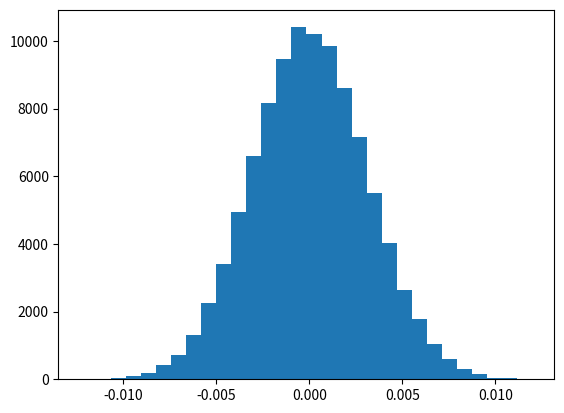

Generate this figure with matplotlib: (Note: this script raises an exception after producing the figure.)
import matplotlib.pyplot as plt
import numpy as np
import matplotlib.mlab as mlab
import scipy.stats as stats

bbar=0.2
abar=0.1

K1=2.  # This is like Hook's constant or the curvature of the potential that keeps the noise localized 
#K0=5.
K0=(4.*K1)**0.5 # This is the damping
K2=0.  # This is like a mass correction. 
mu=0.
var = 0.0001
sigma= var**0.5

v_error=[]
v_PV=[]


END=100000
#initializations
Dt=.2
p_error=0.
set_point=0.1
PV=set_point
output = 0.
integral=0.
q=0.
p=0.
error=0.
perror=0.
old_v=0.
PPV=0.


v_set=[]
v_q=[]


vec_v=[]
vec_u=[]

time_v=[]
a=[]
b=[]


for i in range(1, END):
    time_v.append(Dt*i)

#### this is the process, or income part of the dynamics,     
    s = np.random.normal(mu, sigma, 1)
    v = 0.05*np.sin(i*Dt/1.) +  s[0]/Dt**0.5
    v=s[0]/Dt**0.5
    dv=v
    #(v-old_v)
    b.append(1.1 +v)
    vec_v.append(v)
    
#### This computes the PID control u
    
    integral = integral + error * Dt
#    derivative = (error - p_error) / Dt
    
    u = K0*error + K1*integral
    #+ K2*derivative

    PV=PV + Dt*u - Dt*dv  # this is b-a, which fluctuates around the set point 
    error = set_point - PV # thus the error is measured relative to the set point.

#    p_error=error  # this just updates the error for the derivative term.

    v_PV.append(PV)
    v_set.append(set_point)
    a.append(1.0 +u) # this is the cost, it has a mean value plus control.

    
#### This is the stochastic system for the error = q 

    q = q + Dt*p
    p = p - Dt*(K1*q+K0*p) + Dt*dv  # this is the stochastic system we should be getting ...
    v_q.append(q)
#    vec_u.append(p+dv)
#######

    v_error.append(error)
    old_v=v

vec=v_q
esigma=np.std(vec)
emu=np.mean(vec)
#expected_var= var/(2.*K1*K0)
### below is expected using dv/dt as a drive and v as Gaussian noise.
expected_var= var/(2.*K1*K0)

print('error var',esigma**2,'expected',expected_var)

fig, ax = plt.subplots()

# the histogram of the data
nbins=30
n, bins, patches = plt.hist(vec, nbins, normed=1, facecolor='grey', alpha=0.75)

# add a 'best fit' Gaussian line
y = mlab.normpdf( bins, emu,esigma)
l = plt.plot(bins, y, 'r-', linewidth=5)
plt.ylabel(r'$P[\epsilon_r]$',fontsize=20)
plt.xlabel(r'$\epsilon_r$',fontsize=20)
plt.xlim(-0.015,0.015)
plt.tight_layout()
plt.savefig('Fig4D.pdf')
plt.show()

